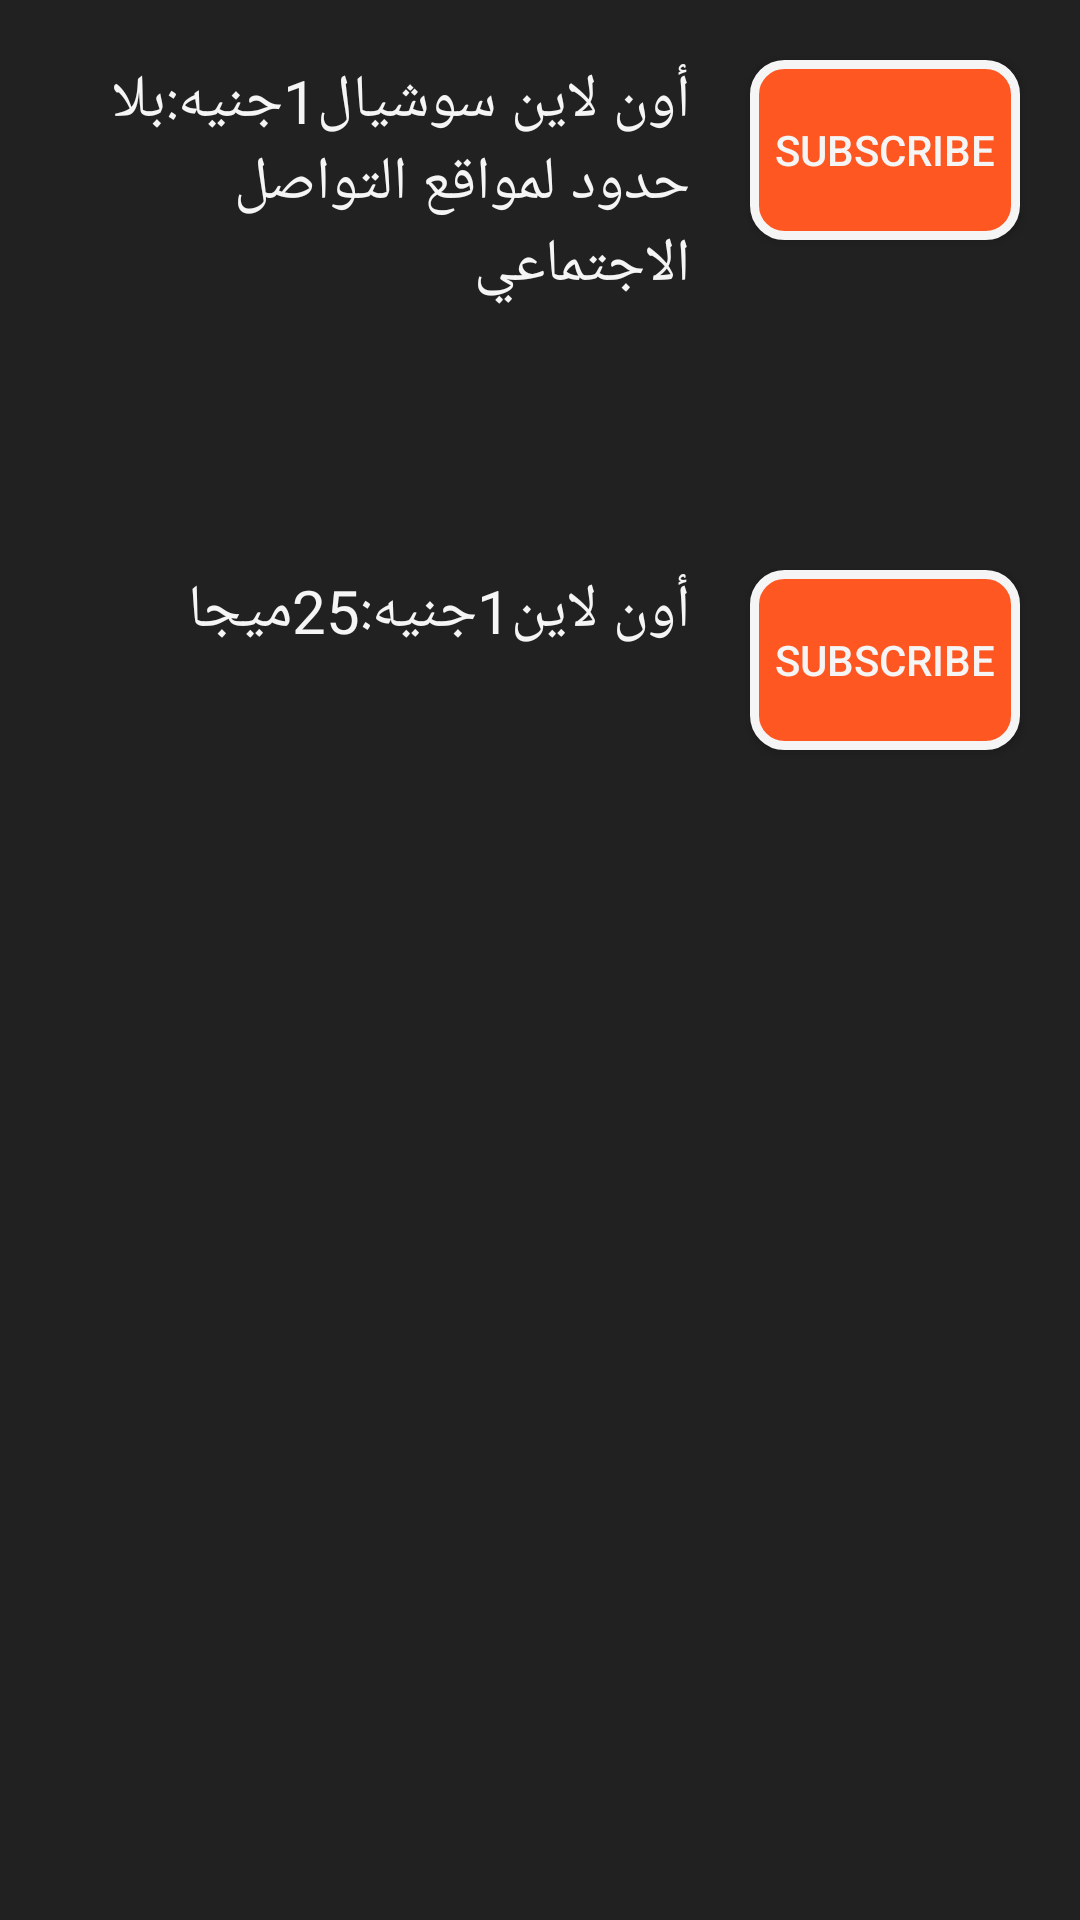

Reconstruct the res/layout file that produces this screen, plus the resources it refers to.
<!-- AndroidManifest.xml: application theme Theme.AppCompat.Light.DarkActionBar -->
<!-- res/layout/activity_orange_internet_daily.xml -->
<?xml version="1.0" encoding="utf-8"?>
<RelativeLayout
    xmlns:android="http://schemas.android.com/apk/res/android"
    xmlns:app="http://schemas.android.com/apk/res-auto"
    xmlns:tools="http://schemas.android.com/tools"
    android:layout_width="match_parent"
    android:layout_height="match_parent"
    android:orientation="vertical"
    android:background="@color/black"
    tools:context="com.example.android.mybundle.OrangeInternetDaily">

    <LinearLayout
        android:id="@+id/linearLayout1"
        android:layout_width="match_parent"
        android:layout_height="150dp"
        android:layout_alignParentLeft="true"
        android:layout_alignParentStart="true"
        android:layout_margin="10dp"
        android:orientation="horizontal">

        ر

        <TextView
            android:id="@+id/OrangeInternetDaily1"
            android:layout_width="200dp"
            android:layout_height="match_parent"
            android:layout_margin="10dp"
            android:layout_weight="1"
            android:text="أون لاين سوشيال1جنيه:بلا حدود لمواقع التواصل الاجتماعي"
            android:textColor="#f5f5f5"
            android:textSize="20sp" />

        <Button
            android:id="@+id/OrangeInternetDailyBu1"
            android:layout_width="80dp"
            android:layout_height="60dp"
            android:layout_margin="10dp"
            android:layout_weight="1"
            android:background="@drawable/orangebutton"
            android:text="Subscribe"
            android:textColor="@color/white" />
    </LinearLayout>


    <LinearLayout
        android:id="@+id/linearLayout2"
        android:layout_width="match_parent"
        android:layout_height="150dp"
        android:layout_alignParentLeft="true"
        android:layout_alignParentStart="true"
        android:layout_below="@+id/linearLayout1"
        android:layout_margin="10dp"
        android:orientation="horizontal">

        ر

        <TextView
            android:id="@+id/OrangeInternetDaily2"
            android:layout_width="200dp"
            android:layout_height="match_parent"
            android:layout_margin="10dp"
            android:layout_weight="1"
            android:text="أون لاين1جنيه:25ميجا"
            android:textColor="#f5f5f5"
            android:textSize="20sp" />

        <Button
            android:id="@+id/OrangeInternetDailyBu2"
            android:layout_width="80dp"
            android:layout_height="60dp"
            android:layout_margin="10dp"
            android:layout_weight="1"
            android:background="@drawable/orangebutton"
            android:text="Subscribe"
            android:textColor="@color/white" />
    </LinearLayout>



</RelativeLayout>
<!-- resources referenced by this layout -->
<resources>
  <color name="black">#212121</color>
  <color name="white">#f5f5f5</color>
  <!-- drawable orangebutton (drawable) -->
  <?xml version="1.0" encoding="utf-8"?>
  <shape xmlns:android="http://schemas.android.com/apk/res/android"
      android:shape="rectangle" android:padding="10dp">
      
      <solid android:color="#ff5722"/>
      <corners android:radius="10dp"/>
      <stroke
          android:width="3dp"
          android:color="@color/white" />
  </shape>
</resources>
